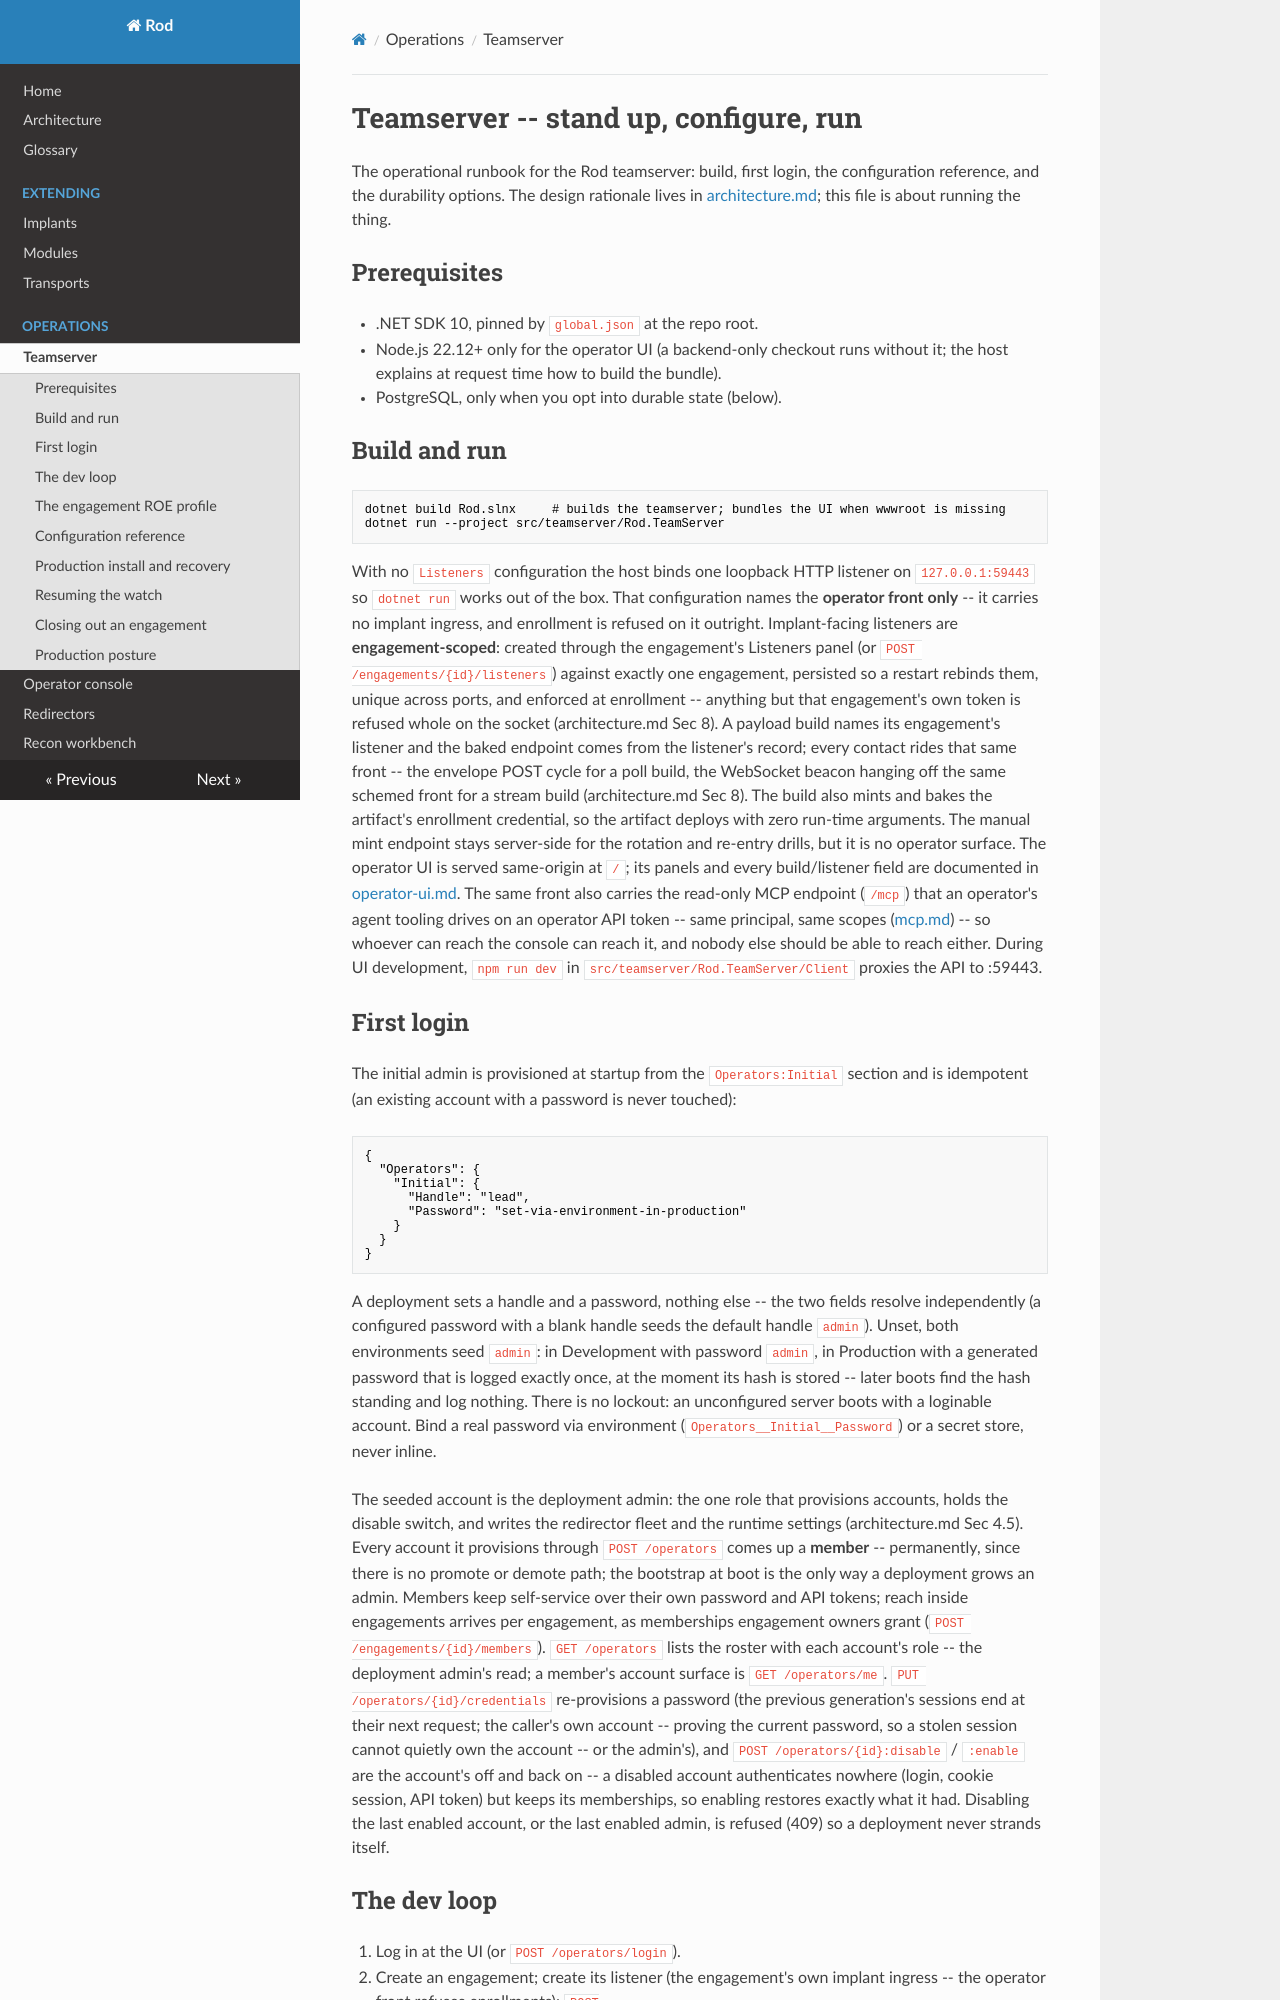

repository: rodframework/Rod · page: operations/teamserver/index.html · generator: mkdocs

# Teamserver -- stand up, configure, run

The operational runbook for the Rod teamserver: build, first login, the
configuration reference, and the durability options. The design rationale lives
in [architecture.md](../architecture.md); this file is about running the thing.

## Prerequisites

- .NET SDK 10, pinned by `global.json` at the repo root.
- Node.js 22.12+ only for the operator UI (a backend-only checkout runs
  without it; the host explains at request time how to build the bundle).
- PostgreSQL, only when you opt into durable state (below).

## Build and run

```
dotnet build Rod.slnx     # builds the teamserver; bundles the UI when wwwroot is missing
dotnet run --project src/teamserver/Rod.TeamServer
```

With no `Listeners` configuration the host binds one loopback HTTP listener on
`127.0.0.1:59443` so `dotnet run` works out of the box. That configuration
names the **operator front only** -- it carries no implant ingress, and
enrollment is refused on it outright. Implant-facing listeners are
**engagement-scoped**: created through the engagement's Listeners panel (or
`POST /engagements/{id}/listeners`) against exactly one engagement, persisted
so a restart rebinds them, unique across ports, and enforced at enrollment --
anything but that engagement's own token is refused whole on the socket
(architecture.md Sec 8). A payload build names its engagement's listener and
the baked endpoint comes from the listener's record; every contact rides
that same front -- the envelope POST cycle for a poll build, the
WebSocket beacon hanging off the same schemed front for a stream build
(architecture.md Sec 8). The build also mints and
bakes the artifact's enrollment credential, so the artifact deploys with zero
run-time arguments. The manual mint endpoint stays server-side for the
rotation and re-entry drills, but it is no operator surface. The operator UI
is served same-origin at `/`; its panels and every build/listener field are
documented in [operator-ui.md](operator-ui.md). The same front also carries
the read-only MCP endpoint (`/mcp`) that an operator's agent tooling drives
on an operator API token -- same principal, same scopes
([mcp.md](mcp.md)) -- so whoever can reach the console can reach it, and
nobody else should be able to reach either. During UI development,
`npm run dev` in
`src/teamserver/Rod.TeamServer/Client` proxies the API to :59443.

## First login

The initial admin is provisioned at startup from the `Operators:Initial`
section and is idempotent (an existing account with a password is never
touched):

```json
{
  "Operators": {
    "Initial": {
      "Handle": "lead",
      "Password": "set-via-environment-in-production"
    }
  }
}
```

A deployment sets a handle and a password, nothing else -- the two
fields resolve independently (a configured password with a blank handle seeds the
default handle `admin`). Unset, both environments seed `admin`: in
Development with password `admin`, in Production with a generated
password that is logged exactly once, at the moment its hash is stored
-- later boots find the hash standing and log nothing. There is no
lockout: an unconfigured server boots with a loginable account. Bind a
real password via environment (`Operators__Initial__Password`) or a
secret store, never inline.

The seeded account is the deployment admin: the one role that provisions
accounts, holds the disable switch, and writes the redirector fleet and
the runtime settings (architecture.md Sec 4.5). Every account it
provisions through `POST /operators` comes up a **member** --
permanently, since there is no promote or demote path; the bootstrap at
boot is the only way a deployment grows an admin. Members keep
self-service over their own password and API tokens; reach inside
engagements arrives per engagement, as memberships engagement owners
grant (`POST /engagements/{id}/members`). `GET /operators` lists the
roster with each account's role -- the deployment admin's read; a
member's account surface is `GET /operators/me`.
`PUT /operators/{id}/credentials`
re-provisions a password (the previous generation's sessions end at
their next request; the caller's own account -- proving the current
password, so a stolen session cannot quietly own the account -- or the
admin's), and
`POST /operators/{id}:disable` / `:enable` are the account's off and
back on -- a disabled account authenticates nowhere (login, cookie
session, API token) but keeps its memberships, so enabling restores
exactly what it had. Disabling the last enabled account, or the last
enabled admin, is refused (409) so a deployment never strands itself.
